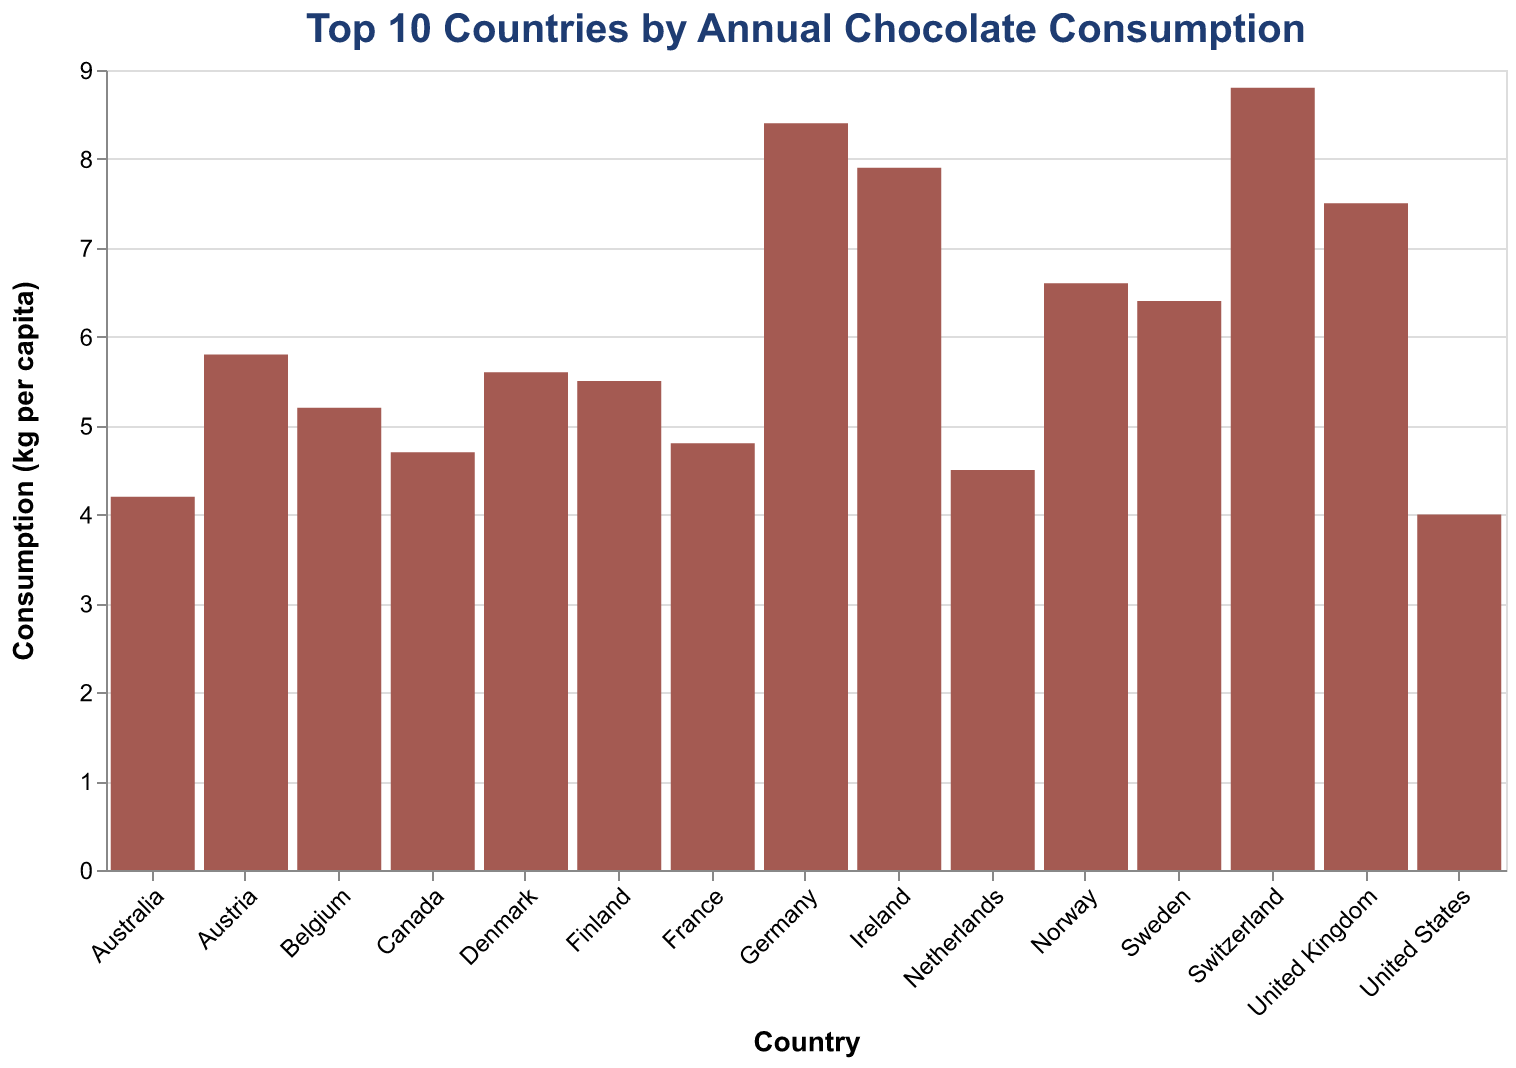

Source data for this figure (header and first rows):
Country, Consumption (kg per capita)
Switzerland, 8.8
Germany, 8.4
Ireland, 7.9
United Kingdom, 7.5
Norway, 6.6
Sweden, 6.4
Austria, 5.8
Denmark, 5.6
Finland, 5.5
Belgium, 5.2
France, 4.8
Canada, 4.7
Netherlands, 4.5
Australia, 4.2
United States, 4.0
